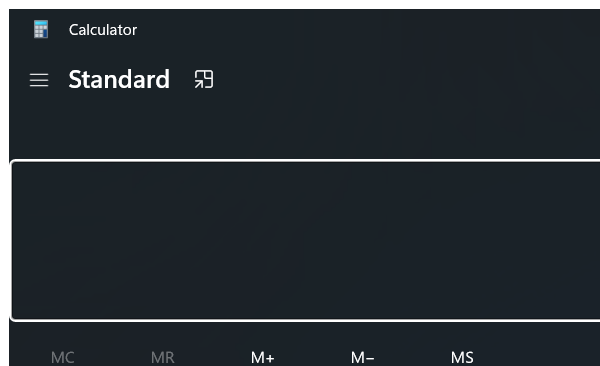
Workflow: OpenWindowsCalculatorApplication

Step 1: Opening windows calculator application in window 'Calculator' (applicationframehost.exe)

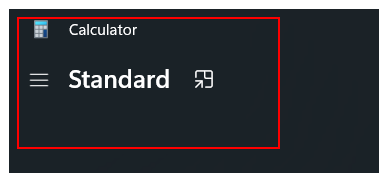
Step 2: find the text 'Standard Calculator mode' in window 'Calculator' (applicationframehost.exe)

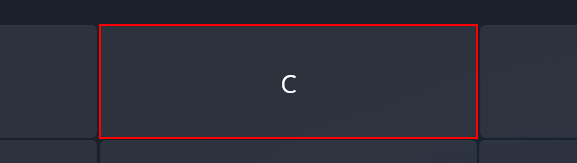
Step 3: click on the button 'Clear' in window 'Calculator' (applicationframehost.exe)
